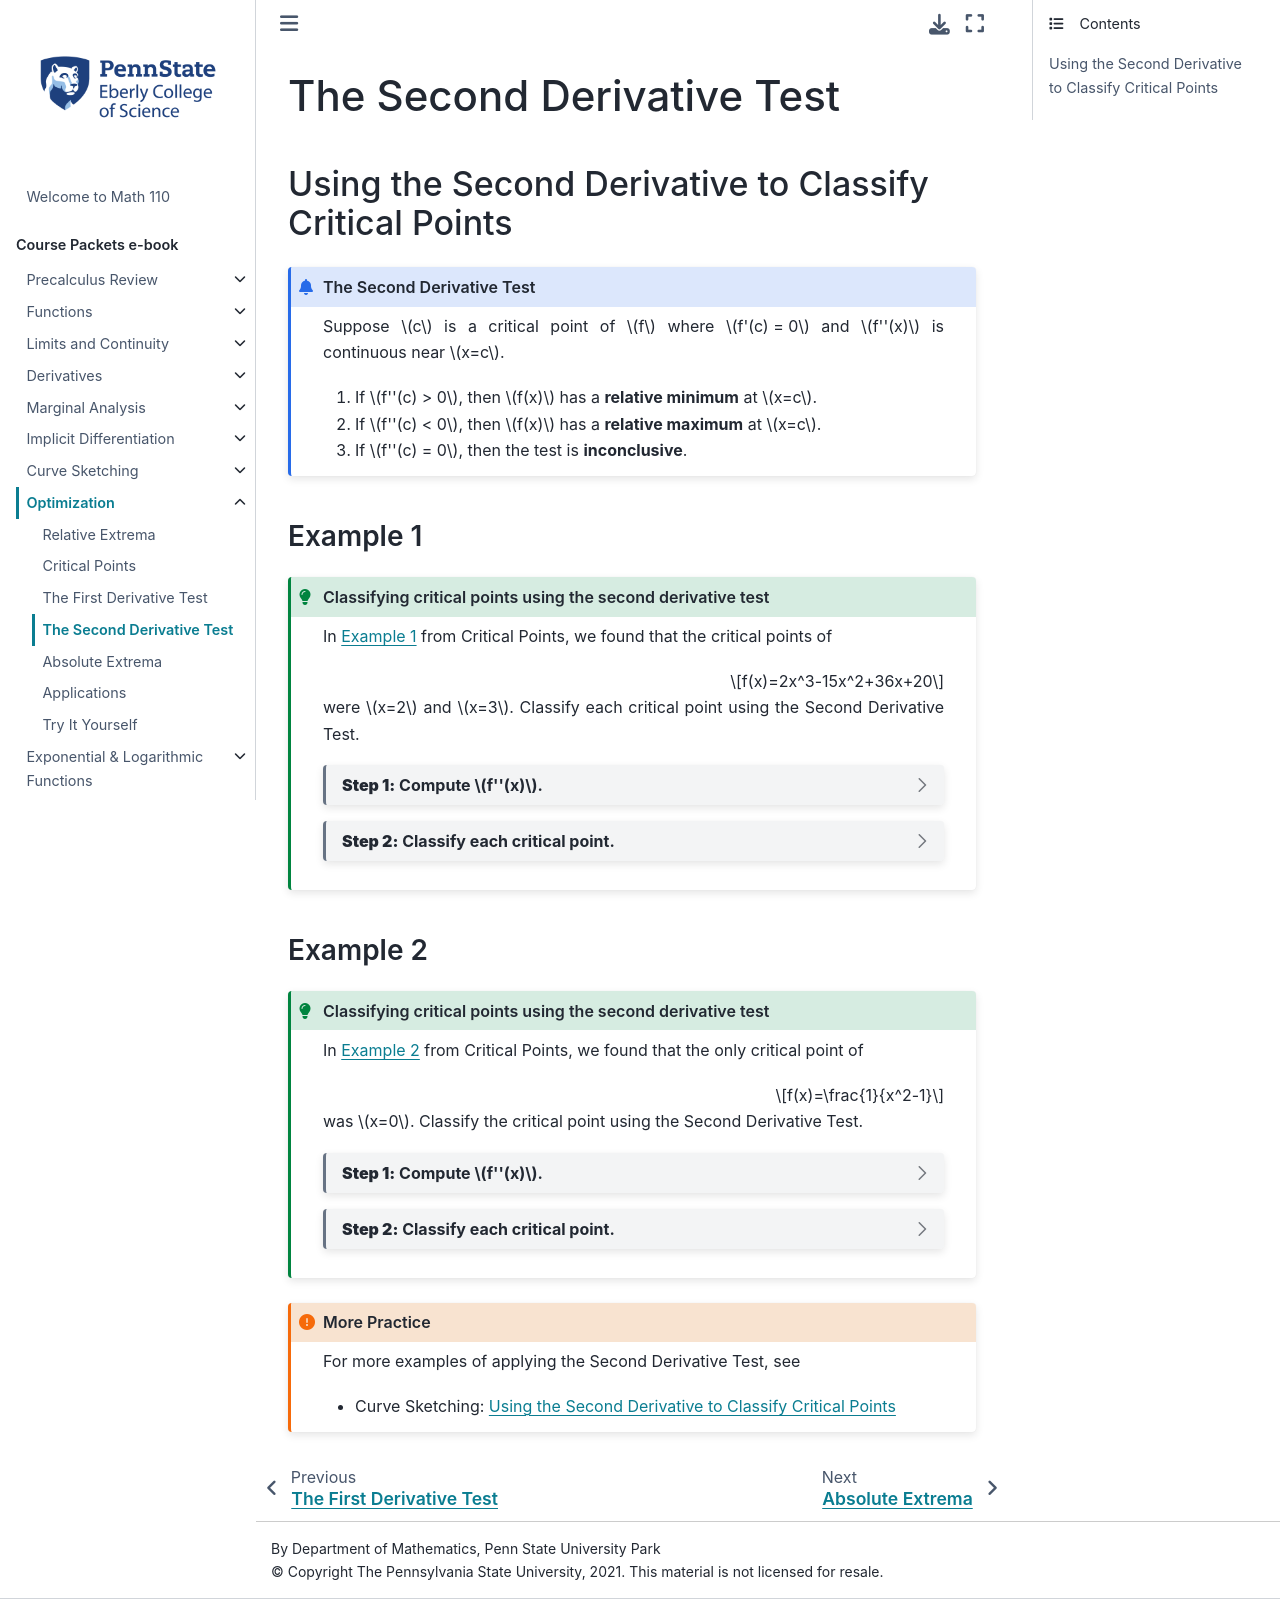

repository: 28left/110jupyter · page: ch_Optimization/optimization_second_derivative_test.html · generator: jekyll

---
jupytext:
  formats: ipynb,md:myst
  text_representation:
    extension: .md
    format_name: myst
    format_version: 0.13
    jupytext_version: 1.10.3
kernelspec:
  display_name: Python 3.9.4 64-bit
  language: python
  name: python3
---
# The Second Derivative Test

(optimization:second_derivative_test)=
## Using the Second Derivative to Classify Critical Points

```{admonition} The Second Derivative Test
:class: info

Suppose $c$ is a critical point of $f$ where $f'(c) = 0$ and $f''(x)$ is continuous near $x=c$.

1. If $f''(c) > 0$, then $f(x)$ has a **relative minimum** at $x=c$.
2. If $f''(c) < 0$, then $f(x)$ has a **relative maximum** at $x=c$.
3. If $f''(c) = 0$, then the test is **inconclusive**.
```

### Example 1
````{admonition} Classifying critical points using the second derivative test
:class: tip 

In [Example 1](optimization_critical_points_example_1) from Critical Points, we found that the critical points of 

$$f(x)=2x^3-15x^2+36x+20$$ 

were $x=2$ and $x=3$. Classify each critical point using the Second Derivative Test. 

```{dropdown} **Step 1:** Compute $f''(x)$.

\begin{align*}
  f''(x) 
  &= \frac{d}{dx}(6x^2 - 30x+36) & \hbox{using $f'(x)$ from previous example}\\
  &= 12x - 30
\end{align*}
```

```{dropdown} **Step 2:** Classify each critical point.

Since $f'(2) = 0$ and $f''(2) = -6 < 0$, $f(x)$ has a relative maximum at $x=2$.

Since $f'(3) = 0$ and  $f''(3) = 6 > 0$, $f(x)$ has a relative minimum at $x=3$.
```
````

### Example 2
````{admonition} Classifying critical points using the second derivative test
:class: tip 

In [Example 2](optimization_critical_points_example_2) from Critical Points, we found that the only critical point of 

$$f(x)=\frac{1}{x^2-1}$$ 

was $x=0$. Classify the critical point using the Second Derivative Test. 

```{dropdown} **Step 1:** Compute $f''(x)$.

\begin{align*}
  f''(x) 
  &= \frac{d}{dx}\left(\frac{-2x}{(x^2-1)^2}\right) & \hbox{using $f'(x)$ from previous example}\\
  &= \frac{-2(x^2-1)^2 - (-2x)\cdot 2(x^2-1)2x}{(x^2-1)^4}\\
  &= \frac{2(x^2-1)[-(x^2-1) + 4x^2]}{(x^2-1)^4}\\
  &= \frac{2(1 + 3x^2)}{(x^2-1)^3}
\end{align*}
```

```{dropdown} **Step 2:** Classify each critical point.

Since $f'(0) = 0$ and $f''(0) = -2 < 0$, $f(x)$ has a relative maximum at $x=0$.
```
````

```{admonition} More Practice
:class: important

For more examples of applying the Second Derivative Test, see

- Curve Sketching: {ref}`curve:second_derivative_test`

```
